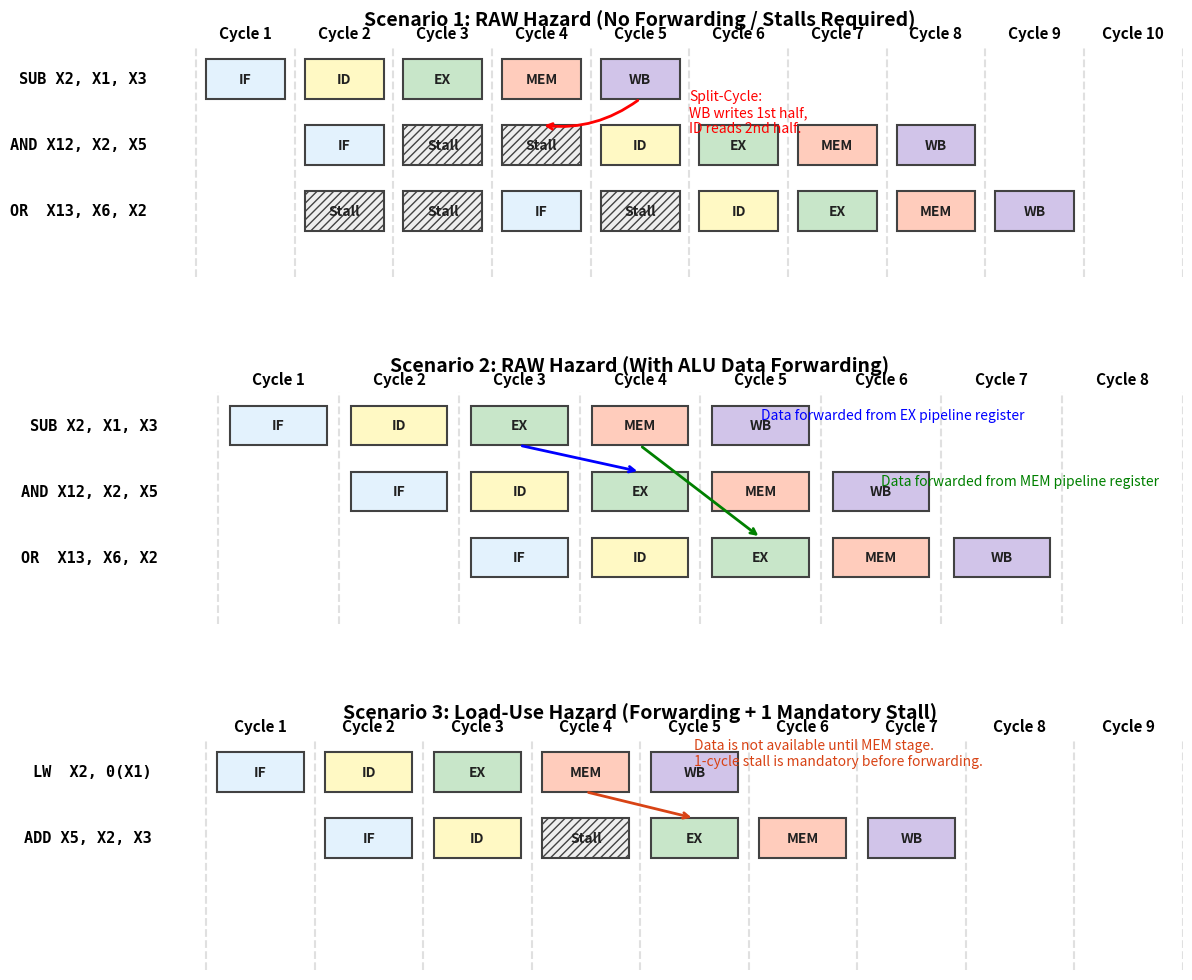

Source code (Python):
import matplotlib.pyplot as plt
import matplotlib.patches as patches


def draw_pipeline_diagram():
    # Configuration
    fig, axs = plt.subplots(3, 1, figsize=(14, 12))
    fig.subplots_adjust(hspace=0.5)

    # Color palette
    colors = {
        'IF': '#E3F2FD',  # Light Blue
        'ID': '#FFF9C4',  # Light Yellow
        'EX': '#C8E6C9',  # Light Green
        'MEM': '#FFCCBC',  # Light Orange
        'WB': '#D1C4E9',  # Light Purple
        'Stall': '#EEEEEE'  # Grey
    }

    scenarios = [
        {"title": "Scenario 1: RAW Hazard (No Forwarding / Stalls Required)", "cycles": 10},
        {"title": "Scenario 2: RAW Hazard (With ALU Data Forwarding)", "cycles": 8},
        {"title": "Scenario 3: Load-Use Hazard (Forwarding + 1 Mandatory Stall)", "cycles": 9}
    ]

    def draw_instruction(ax, row, instr_name, stages, start_col):
        # Add instruction text on the left
        ax.text(0.5, row + 0.5, instr_name, ha='right', va='center', fontsize=11, fontweight='bold', family='monospace')

        # Draw the stage blocks
        box_width = 0.8
        box_height = 0.6
        for i, stage in enumerate(stages):
            col = start_col + i
            color = colors.get(stage, colors['Stall'])

            # Draw rectangle
            rect = patches.Rectangle((col + 0.1, row + 0.2), box_width, box_height,
                                     linewidth=1.5, edgecolor='#424242', facecolor=color, zorder=2)

            # Hash pattern for stalls
            if stage == 'Stall':
                rect.set_hatch('////')

            ax.add_patch(rect)

            # Add text inside block
            ax.text(col + 0.5, row + 0.5, stage, ha='center', va='center',
                    fontsize=10, fontweight='bold', color='#212121', zorder=3)

    def setup_axis(ax, title, num_cycles):
        ax.set_xlim(0, num_cycles + 1)
        ax.set_ylim(-0.5, 3)
        ax.set_title(title, fontsize=14, fontweight='bold', pad=15)
        ax.axis('off')

        # Draw cycle headers and grid lines
        for i in range(1, num_cycles + 1):
            ax.text(i + 0.5, 3.2, f'Cycle {i}', ha='center', va='center', fontsize=11, fontweight='bold')
            ax.axvline(x=i, color='#E0E0E0', linestyle='--', zorder=1)
        ax.axvline(x=num_cycles + 1, color='#E0E0E0', linestyle='--', zorder=1)

    # ==========================================
    # Plot 1: Stalls (Split-Cycle at WB/ID)
    # ==========================================
    ax = axs[0]
    setup_axis(ax, scenarios[0]["title"], scenarios[0]["cycles"])

    # Rows go from bottom to top in matplotlib coordinates (0 is bottom)
    draw_instruction(ax, 2, "SUB X2, X1, X3", ['IF', 'ID', 'EX', 'MEM', 'WB'], 1)
    draw_instruction(ax, 1, "AND X12, X2, X5", ['IF', 'Stall', 'Stall', 'ID', 'EX', 'MEM', 'WB'], 2)
    draw_instruction(ax, 0, "OR  X13, X6, X2", ['Stall', 'Stall', 'IF', 'Stall', 'ID', 'EX', 'MEM', 'WB'], 2)

    # Split cycle annotation
    ax.annotate('', xy=(4.5, 1.8), xytext=(5.5, 2.2),
                arrowprops=dict(facecolor='red', edgecolor='red', arrowstyle='->', lw=2,
                                connectionstyle="arc3,rad=-0.2"))
    ax.text(6.0, 2.0, "Split-Cycle:\nWB writes 1st half,\nID reads 2nd half.", color='red', fontsize=10, va='center')

    # ==========================================
    # Plot 2: ALU Forwarding
    # ==========================================
    ax = axs[1]
    setup_axis(ax, scenarios[1]["title"], scenarios[1]["cycles"])

    draw_instruction(ax, 2, "SUB X2, X1, X3", ['IF', 'ID', 'EX', 'MEM', 'WB'], 1)
    draw_instruction(ax, 1, "AND X12, X2, X5", ['IF', 'ID', 'EX', 'MEM', 'WB'], 2)
    draw_instruction(ax, 0, "OR  X13, X6, X2", ['IF', 'ID', 'EX', 'MEM', 'WB'], 3)

    # EX to EX Forwarding Arrow
    ax.annotate('', xy=(4.5, 1.8), xytext=(3.5, 2.2),
                arrowprops=dict(facecolor='blue', edgecolor='blue', arrowstyle='->', lw=2))

    # MEM to EX Forwarding Arrow
    ax.annotate('', xy=(5.5, 0.8), xytext=(4.5, 2.2),
                arrowprops=dict(facecolor='green', edgecolor='green', arrowstyle='->', lw=2))

    ax.text(5.5, 2.6, "Data forwarded from EX pipeline register", color='blue', fontsize=10)
    ax.text(6.5, 1.6, "Data forwarded from MEM pipeline register", color='green', fontsize=10)

    # ==========================================
    # Plot 3: Load-Use Hazard
    # ==========================================
    ax = axs[2]
    setup_axis(ax, scenarios[2]["title"], scenarios[2]["cycles"])

    draw_instruction(ax, 2, "LW  X2, 0(X1)", ['IF', 'ID', 'EX', 'MEM', 'WB'], 1)
    draw_instruction(ax, 1, "ADD X5, X2, X3", ['IF', 'ID', 'Stall', 'EX', 'MEM', 'WB'], 2)

    # Load-Use Forwarding Arrow (MEM to EX)
    ax.annotate('', xy=(5.5, 1.8), xytext=(4.5, 2.2),
                arrowprops=dict(facecolor='#D84315', edgecolor='#D84315', arrowstyle='->', lw=2))

    ax.text(5.5, 2.6, "Data is not available until MEM stage.\n1-cycle stall is mandatory before forwarding.",
            color='#D84315', fontsize=10)

    # Save the output
    plt.savefig('pipeline_hazards_reference.png', bbox_inches='tight', dpi=300)
    print("Execution complete: High-resolution image saved as 'pipeline_hazards_reference.png'.")


if __name__ == "__main__":
    draw_pipeline_diagram()
